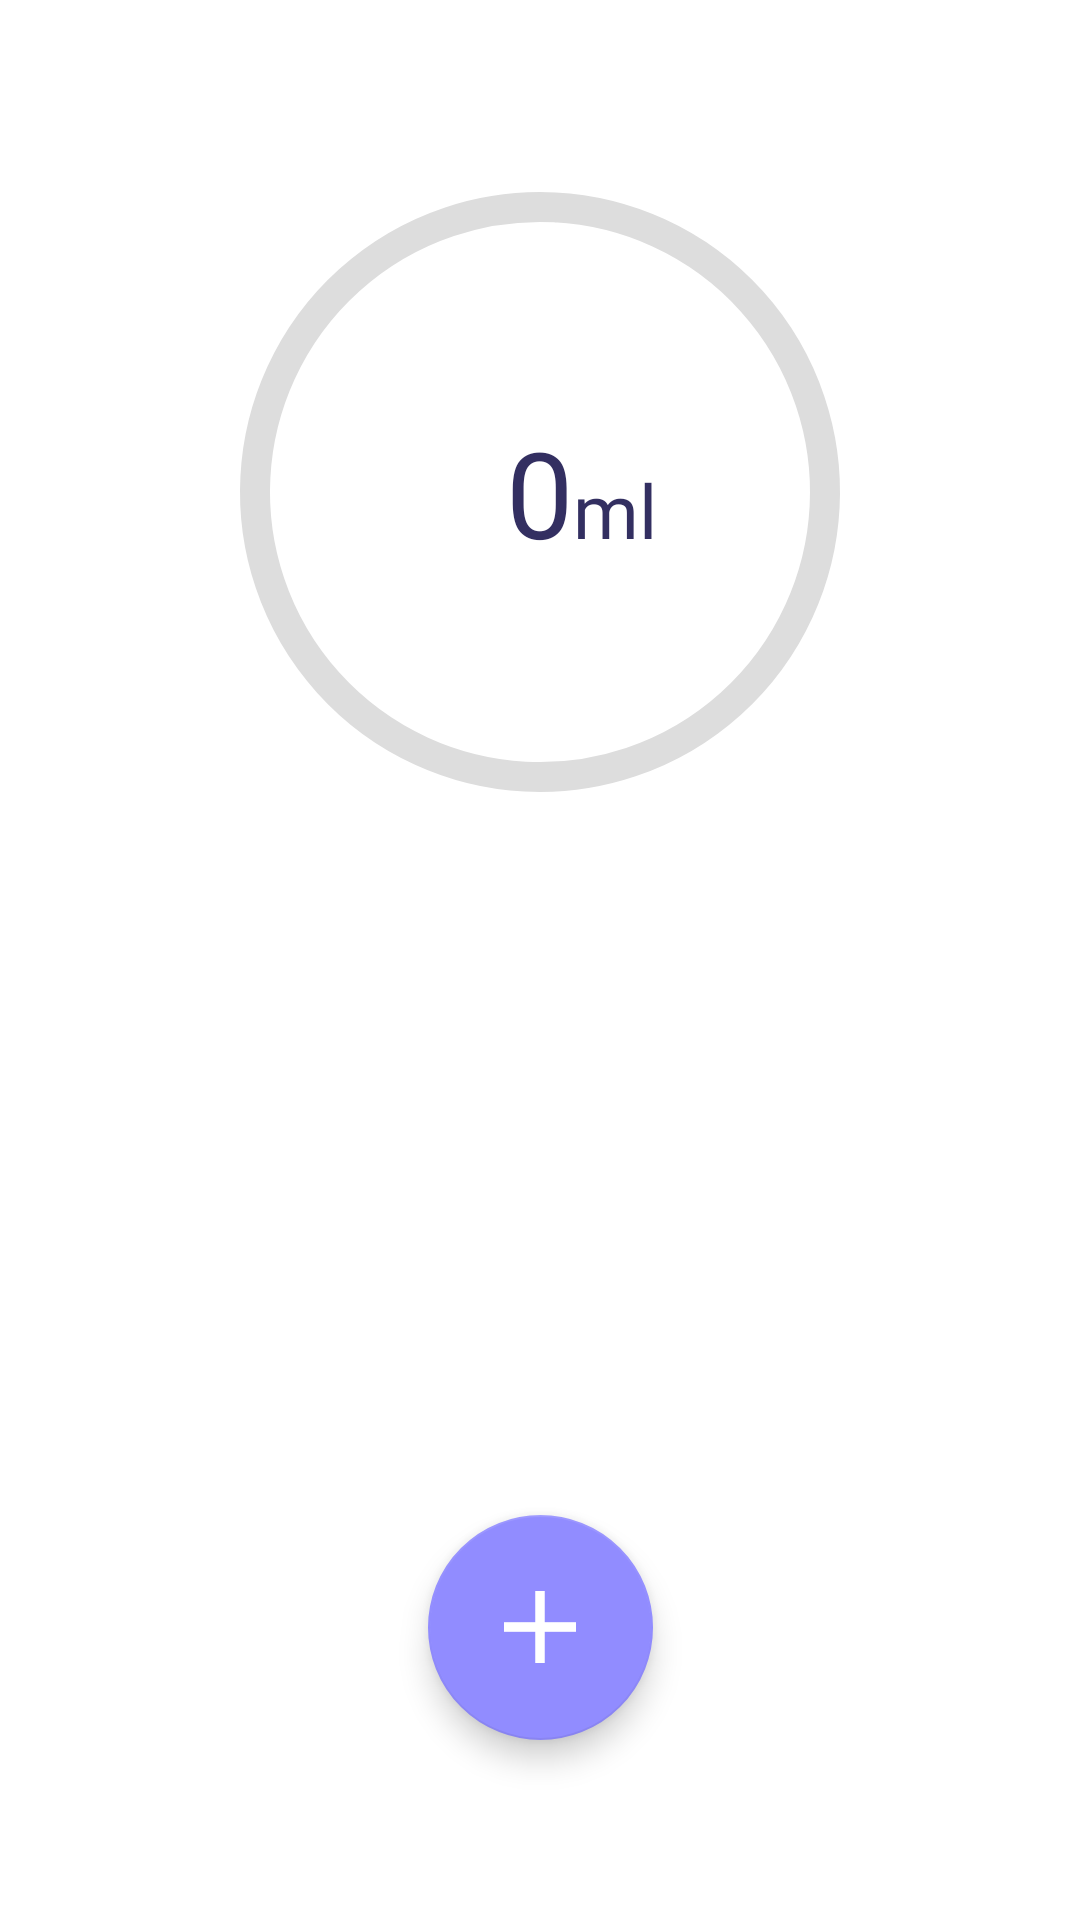

The Android layout XML behind this screen, and the referenced resources:
<!-- AndroidManifest.xml: application theme Theme.WaterReminder -->
<!-- res/layout/fragment_home.xml -->
<?xml version="1.0" encoding="utf-8"?>
<androidx.constraintlayout.widget.ConstraintLayout xmlns:android="http://schemas.android.com/apk/res/android"
    xmlns:tools="http://schemas.android.com/tools"
    android:layout_width="match_parent"
    android:layout_height="match_parent"
    xmlns:app="http://schemas.android.com/apk/res-auto"
    tools:context=".Homefragment">

    <com.google.android.material.floatingactionbutton.FloatingActionButton
        android:id="@+id/add_button"
        android:layout_width="wrap_content"
        android:layout_height="wrap_content"
        app:layout_constraintLeft_toLeftOf="parent"
        app:layout_constraintRight_toRightOf="parent"
        app:layout_constraintBottom_toBottomOf="parent"
        android:layout_marginBottom="60dp"
        app:rippleColor="@color/colorPrimary"
        android:elevation="5dp"
        app:fabCustomSize="75dp"
        android:src="@drawable/add"/>

    <com.google.android.material.progressindicator.CircularProgressIndicator
        android:id="@+id/water_percentage"
        android:layout_width="wrap_content"
        android:layout_height="wrap_content"
        android:layout_marginTop="60dp"
        app:indicatorSize="200dp"
        android:indeterminate="false"
        app:indicatorColor="@color/indicator_color"
        app:trackColor="@color/track_color"
        app:trackCornerRadius="15dp"
        app:trackThickness="10dp"
        app:layout_constraintLeft_toLeftOf="parent"
        app:layout_constraintRight_toRightOf="parent"
        app:layout_constraintTop_toTopOf="parent" />

    <RelativeLayout
        android:layout_width="0dp"
        android:layout_height="0dp"
        app:layout_constraintBottom_toBottomOf="@+id/water_percentage"
        app:layout_constraintEnd_toEndOf="@+id/water_percentage"
        app:layout_constraintStart_toStartOf="@+id/water_percentage"
        app:layout_constraintTop_toTopOf="@+id/water_percentage">

        <TextView
            android:id="@+id/consumed_water"
            style="@style/Mytext"
            android:textSize="40sp"
            android:layout_width="wrap_content"
            android:layout_height="wrap_content"
            android:layout_centerInParent="true"
            android:text="0"
            android:textAlignment="center"/>

        <TextView
            android:id="@+id/ml"
            style="@style/Mytext"
            android:layout_width="wrap_content"
            android:layout_height="wrap_content"
            android:layout_alignBottom="@id/consumed_water"
            android:layout_toEndOf="@id/consumed_water"
            android:layout_marginBottom="4dp"
            android:text="@string/ml"
            android:textAlignment="textStart"
            android:textSize="25sp"/>
    </RelativeLayout>

</androidx.constraintlayout.widget.ConstraintLayout>
<!-- resources referenced by this layout -->
<resources>
  <color name="colorPrimary">@color/violet</color>
  <color name="indicator_color">@color/colorSecondary</color>
  <color name="track_color">#DDD</color>
  <!-- drawable add: png bitmap (drawable-v24, 667 bytes) -->
  <string name="ml">ml</string>
  <style name="Mytext" parent="Widget.AppCompat.TextView">
          <item name="android:textColor">@color/colorPrimary</item>
          <item name="android:fontFamily">@font/arialr</item>
          <item name="android:textAlignment">center</item>
      </style>
  <style name="Theme.WaterReminder" parent="Theme.MaterialComponents.Light.NoActionBar">
          
          <item name="colorPrimary">@color/colorPrimary</item>
          <item name="colorOnPrimary">@color/colorOnPrimary</item>
  
          <item name="colorSecondary">@color/colorSecondary</item>
          <item name="colorOnSecondary">@color/colorOnSecondary</item>
          
          <item name="android:statusBarColor" tools:targetApi="l">?attr/colorPrimary</item>
          
          <item name="android:colorBackground">@color/background</item>
      </style>
  <color name="violet">#332F61</color>
  <color name="colorSecondary">@color/light_violet</color>
  <color name="colorOnPrimary">@color/white</color>
  <color name="colorOnSecondary">@color/white</color>
  <color name="background">@color/white</color>
  <color name="light_violet">#918CFF</color>
  <color name="white">#FFFFFFFF</color>
</resources>
